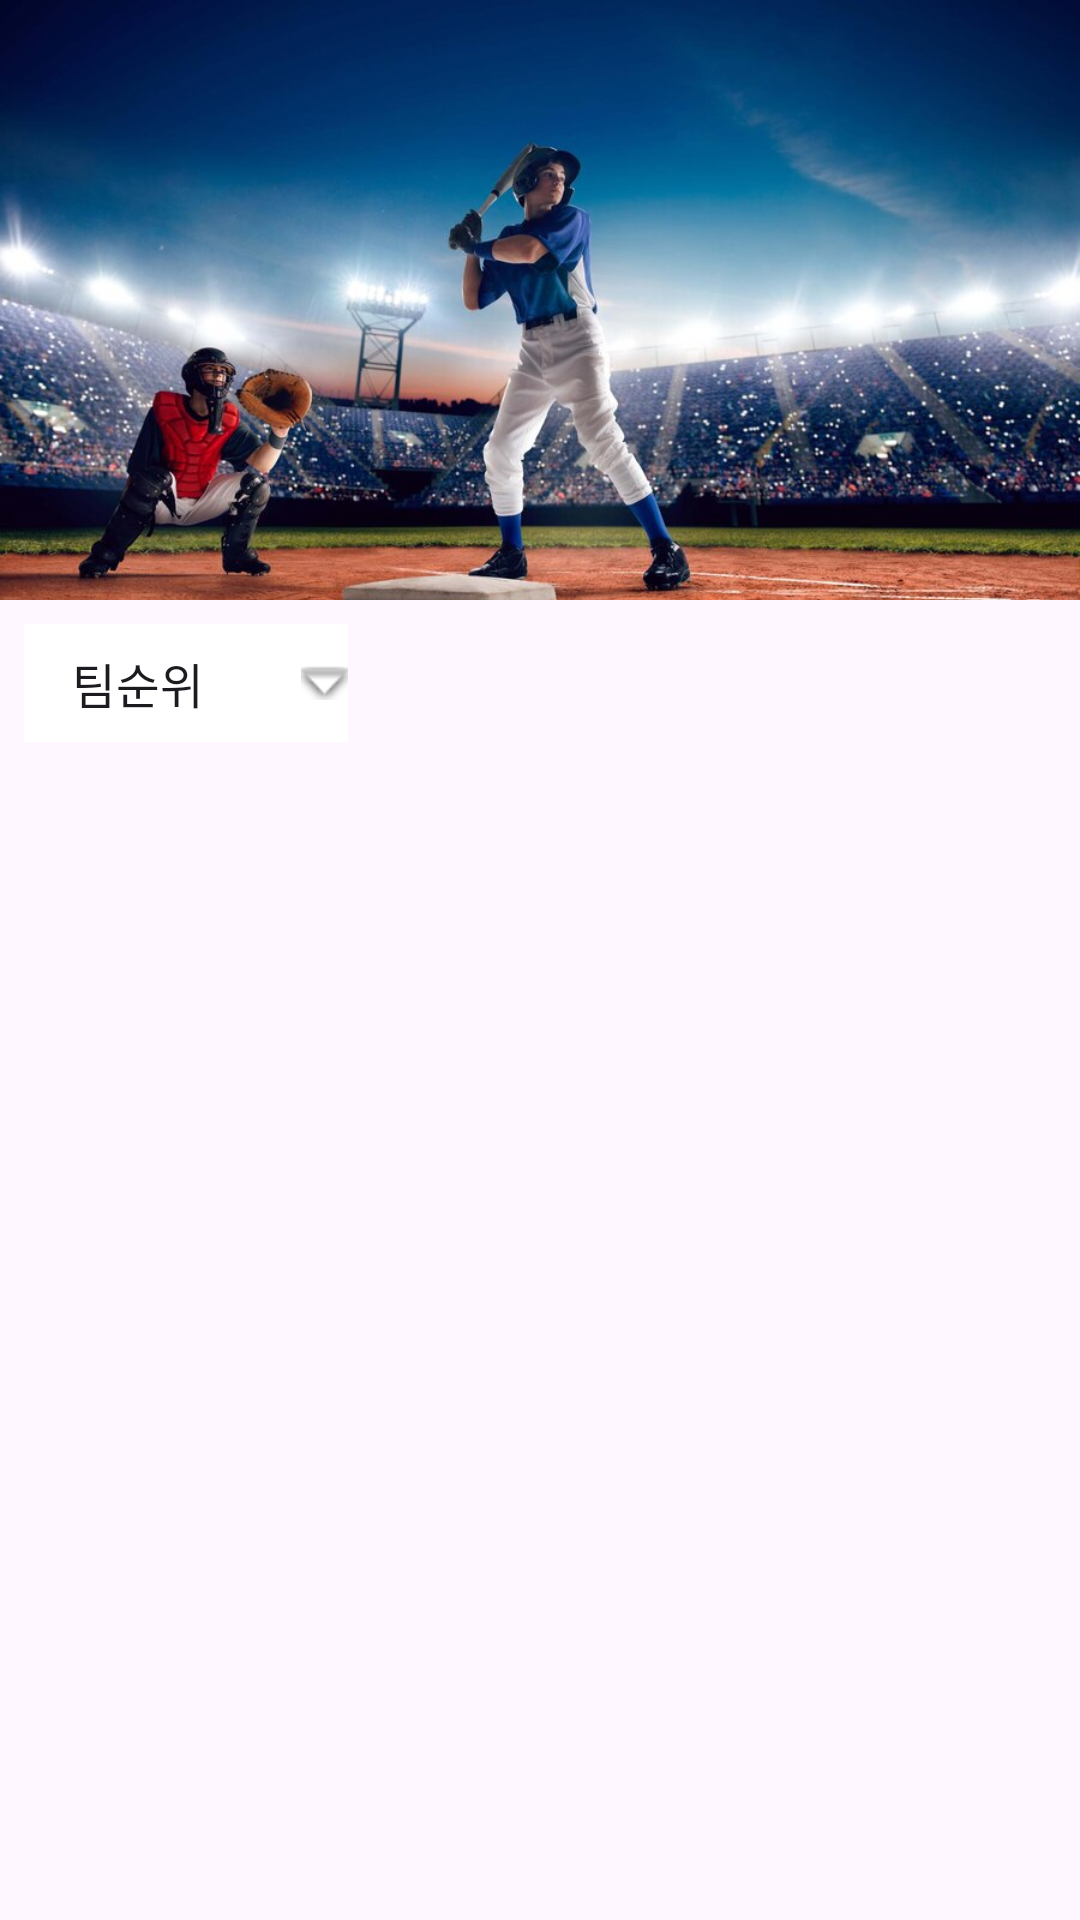

Android layout source for this screen:
<!-- AndroidManifest.xml: application theme Theme.BaseballApp -->
<!-- res/layout/fragment_ranking.xml -->
<?xml version="1.0" encoding="utf-8"?>
<FrameLayout xmlns:android="http://schemas.android.com/apk/res/android"
    xmlns:tools="http://schemas.android.com/tools"
    xmlns:app="http://schemas.android.com/apk/res-auto"
    android:layout_width="match_parent"
    android:layout_height="match_parent"
    tools:context=".RankingFragment">

    <androidx.appcompat.widget.Toolbar
        android:id="@+id/toolbar_ranking"
        android:layout_width="match_parent"
        android:layout_height="200dp"
        android:background="?attr/colorPrimary"
        android:backgroundTint="@color/white"
        android:minHeight="?attr/actionBarSize"
        android:theme="?attr/actionBarTheme"
        app:layout_constraintBottom_toTopOf="@+id/ranking_image"
        app:layout_constraintEnd_toEndOf="parent"
        app:layout_constraintStart_toStartOf="parent"
        app:layout_constraintTop_toTopOf="parent"
        app:layout_constraintVertical_bias="0.0" />

    <ImageView
        android:id="@+id/ranking_image"
        android:layout_width="match_parent"
        android:layout_height="200dp"
        android:scaleType="centerCrop"
        android:contentDescription="@string/ranking_image_desc"
        android:src="@drawable/ranking" />

    <LinearLayout
        android:layout_width="match_parent"
        android:layout_height="match_parent"
        android:orientation="vertical"
        android:paddingTop="0dp"
        android:paddingBottom="0dp"
        android:gravity="center_vertical"
        android:paddingStart="0dp"
        android:paddingEnd="0dp"
        android:layout_marginTop="200dp">

        
        <Spinner
            android:id="@+id/spinner_ranking_category"
            android:layout_width="wrap_content"
            android:layout_height="wrap_content"
            android:layout_margin="8dp"
            android:padding="8dp"
            android:background="@drawable/spinner_background"
            android:textSize="20sp"
            android:entries="@array/ranking_categories" />

        
        <HorizontalScrollView
            android:id="@+id/header_scroll_view"
            android:layout_width="match_parent"
            android:layout_height="wrap_content"
            android:visibility="gone"
            android:scrollbars="none"
            android:background="#D3D3D3"> 

            <LinearLayout
                android:layout_width="wrap_content"
                android:layout_height="wrap_content"
                android:orientation="horizontal"
                android:padding="4dp"
                android:background="?android:attr/selectableItemBackground">

                <TextView
                    android:id="@+id/tv_header_rank"
                    android:layout_width="70dp"
                    android:layout_height="wrap_content"
                    android:padding="4dp"
                    android:text="순위"
                    android:textSize="14sp"
                    android:textStyle="bold"
                    android:textColor="#000000" /> 

                <TextView
                    android:id="@+id/tv_header_name"
                    android:layout_width="120dp"
                    android:layout_height="wrap_content"
                    android:padding="4dp"
                    android:text="선수"
                    android:textSize="14sp"
                    android:textStyle="bold"
                    android:textColor="#000000" />

                <TextView
                    android:id="@+id/tv_header_team"
                    android:layout_width="70dp"
                    android:layout_height="wrap_content"
                    android:padding="4dp"
                    android:text="팀"
                    android:textSize="14sp"
                    android:textStyle="bold"
                    android:textColor="#000000" />

                <TextView
                    android:id="@+id/tv_header_games"
                    android:layout_width="70dp"
                    android:layout_height="wrap_content"
                    android:padding="4dp"
                    android:text="경기"
                    android:textSize="14sp"
                    android:textStyle="bold"
                    android:textColor="#000000" />

                <TextView
                    android:id="@+id/tv_header_wins"
                    android:layout_width="70dp"
                    android:layout_height="wrap_content"
                    android:padding="4dp"
                    android:text="승"
                    android:textSize="14sp"
                    android:textStyle="bold"
                    android:textColor="#000000" />

                <TextView
                    android:id="@+id/tv_header_losses"
                    android:layout_width="70dp"
                    android:layout_height="wrap_content"
                    android:padding="4dp"
                    android:text="패"
                    android:textSize="14sp"
                    android:textStyle="bold"
                    android:textColor="#000000" />

                <TextView
                    android:id="@+id/tv_header_save"
                    android:layout_width="70dp"
                    android:layout_height="wrap_content"
                    android:padding="4dp"
                    android:text="세이브"
                    android:textSize="14sp"
                    android:textStyle="bold"
                    android:textColor="#000000" />

                <TextView
                    android:id="@+id/tv_header_hold"
                    android:layout_width="70dp"
                    android:layout_height="wrap_content"
                    android:padding="4dp"
                    android:text="홀드"
                    android:textSize="14sp"
                    android:textStyle="bold"
                    android:textColor="#000000" />

                <TextView
                    android:id="@+id/tv_header_innings"
                    android:layout_width="70dp"
                    android:layout_height="wrap_content"
                    android:padding="4dp"
                    android:text="이닝"
                    android:textSize="14sp"
                    android:textStyle="bold"
                    android:textColor="#000000" />

                <TextView
                    android:id="@+id/tv_header_pitchCount"
                    android:layout_width="70dp"
                    android:layout_height="wrap_content"
                    android:padding="4dp"
                    android:text="투구수"
                    android:textSize="14sp"
                    android:textStyle="bold"
                    android:textColor="#000000" />

                <TextView
                    android:id="@+id/tv_header_hits"
                    android:layout_width="70dp"
                    android:layout_height="wrap_content"
                    android:padding="4dp"
                    android:text="피안타"
                    android:textSize="14sp"
                    android:textStyle="bold"
                    android:textColor="#000000" />

                <TextView
                    android:id="@+id/tv_header_homeRuns"
                    android:layout_width="70dp"
                    android:layout_height="wrap_content"
                    android:padding="4dp"
                    android:text="피홈런"
                    android:textSize="14sp"
                    android:textStyle="bold"
                    android:textColor="#000000" />

                <TextView
                    android:id="@+id/tv_header_strikeout"
                    android:layout_width="70dp"
                    android:layout_height="wrap_content"
                    android:padding="4dp"
                    android:text="탈삼진"
                    android:textSize="14sp"
                    android:textStyle="bold"
                    android:textColor="#000000" />

                <TextView
                    android:id="@+id/tv_header_baseOnBall"
                    android:layout_width="70dp"
                    android:layout_height="wrap_content"
                    android:padding="4dp"
                    android:text="사사구"
                    android:textSize="14sp"
                    android:textStyle="bold"
                    android:textColor="#000000" />

                <TextView
                    android:id="@+id/tv_header_runs"
                    android:layout_width="70dp"
                    android:layout_height="wrap_content"
                    android:padding="4dp"
                    android:text="실점"
                    android:textSize="14sp"
                    android:textStyle="bold"
                    android:textColor="#000000" />

                <TextView
                    android:id="@+id/tv_header_earnedRuns"
                    android:layout_width="70dp"
                    android:layout_height="wrap_content"
                    android:padding="4dp"
                    android:text="자책"
                    android:textSize="14sp"
                    android:textStyle="bold"
                    android:textColor="#000000" />

                <TextView
                    android:id="@+id/tv_header_earnedRunsAVG"
                    android:layout_width="70dp"
                    android:layout_height="wrap_content"
                    android:padding="4dp"
                    android:text="평균자책"
                    android:textSize="14sp"
                    android:textStyle="bold"
                    android:textColor="#000000" />

                <TextView
                    android:id="@+id/tv_header_whip"
                    android:layout_width="70dp"
                    android:layout_height="wrap_content"
                    android:padding="4dp"
                    android:text="WHIP"
                    android:textSize="14sp"
                    android:textStyle="bold"
                    android:textColor="#000000" />

                <TextView
                    android:id="@+id/tv_header_qs"
                    android:layout_width="70dp"
                    android:layout_height="wrap_content"
                    android:padding="4dp"
                    android:text="QS"
                    android:textSize="14sp"
                    android:textStyle="bold"
                    android:textColor="#000000" />
            </LinearLayout>
        </HorizontalScrollView>

        
        <androidx.recyclerview.widget.RecyclerView
            android:id="@+id/recycler_view_rankings"
            android:layout_width="match_parent"
            android:layout_height="match_parent"
            android:layout_marginTop="16dp"
            android:orientation="vertical" />
    </LinearLayout>
</FrameLayout>
<!-- resources referenced by this layout -->
<resources>
  <string-array name="ranking_categories">
  
          <item>팀순위</item>
          <item>타자 주요순위</item>
          <item>투수 주요순위</item>
      </string-array>
  <color name="white">#FFFFFFFF</color>
  <!-- drawable ranking: jpg bitmap (drawable, 94806 bytes) -->
  <!-- drawable spinner_background (drawable) -->
  <?xml version="1.0" encoding="utf-8"?>
  <layer-list xmlns:android="http://schemas.android.com/apk/res/android">
    <item>
      <shape android:shape="rectangle">
        <solid android:color="@android:color/white" />
  
      </shape>
    </item>
    <item android:right="0dp" android:top="8dp" android:bottom="8dp">
      <bitmap
          android:gravity="end|center_vertical"
          android:src="@android:drawable/arrow_down_float" />
    </item>
  </layer-list>
      
  <string name="ranking_image_desc">Ranking Image</string>
  <style name="Theme.BaseballApp" parent="Base.Theme.BaseballApp" />
  <style name="Base.Theme.BaseballApp" parent="Theme.Material3.DayNight.NoActionBar">
          <item name="android:statusBarColor" tools:targetApi="l">@color/white</item>
          <item name="android:windowLightStatusBar" tools:targetApi="m">true</item>
      </style>
</resources>
